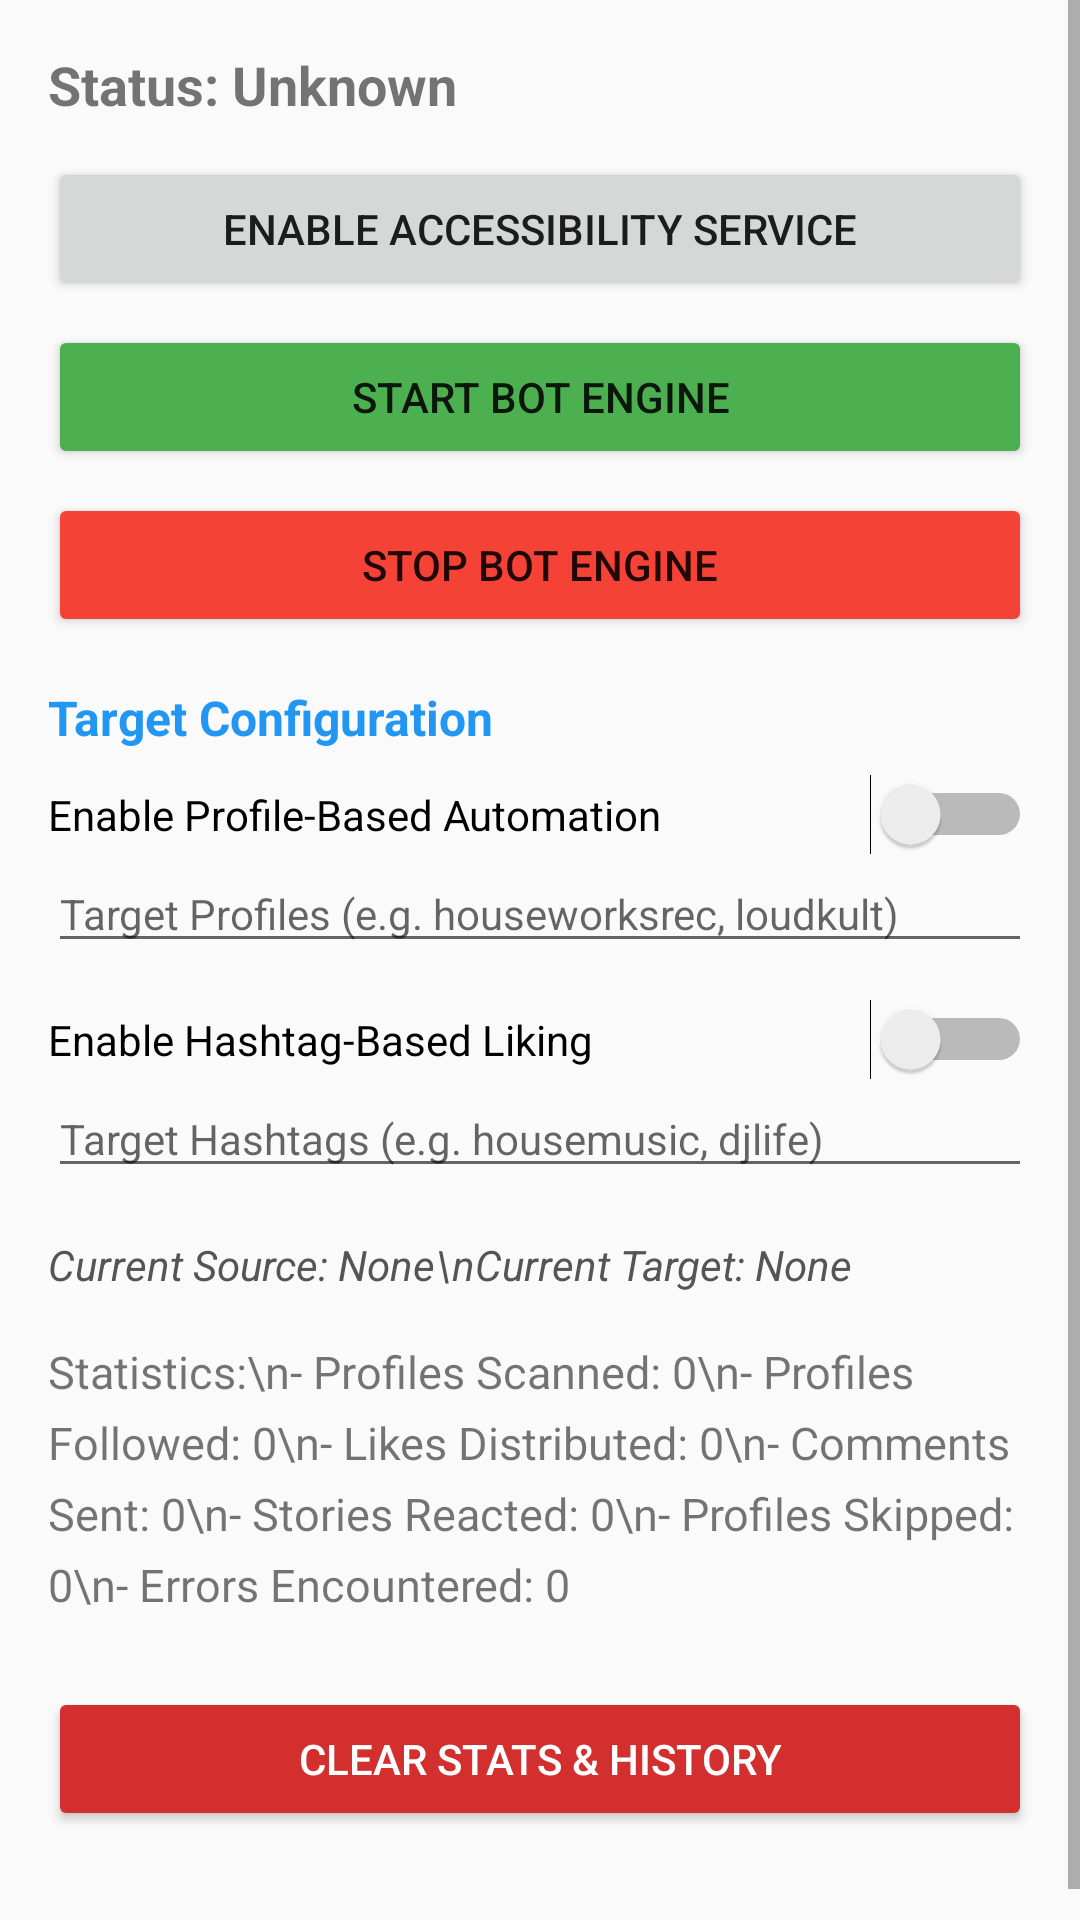

Reconstruct the res/layout file that produces this screen, plus the resources it refers to.
<!-- AndroidManifest.xml: activity theme Theme.InstaTask -->
<!-- res/layout/activity_main.xml -->
<?xml version="1.0" encoding="utf-8"?>
<ScrollView xmlns:android="http://schemas.android.com/apk/res/android"
    xmlns:tools="http://schemas.android.com/tools"
    android:layout_width="match_parent"
    android:layout_height="match_parent"
    android:fillViewport="true"
    tools:context=".MainActivity">

    <LinearLayout
        android:layout_width="match_parent"
        android:layout_height="wrap_content"
        android:orientation="vertical"
        android:padding="16dp">

        
        <TextView
            android:id="@+id/tvStatus"
            android:layout_width="wrap_content"
            android:layout_height="wrap_content"
            android:text="Status: Unknown"
            android:textSize="18sp"
            android:textStyle="bold"
            android:layout_marginBottom="12dp" />

        <Button
            android:id="@+id/btnAccessibility"
            android:layout_width="match_parent"
            android:layout_height="wrap_content"
            android:text="Enable Accessibility Service"
            android:layout_marginBottom="8dp" />

        <Button
            android:id="@+id/btnStartBot"
            android:layout_width="match_parent"
            android:layout_height="wrap_content"
            android:text="Start Bot Engine"
            android:backgroundTint="#4CAF50"
            android:layout_marginBottom="8dp" />

        <Button
            android:id="@+id/btnStopBot"
            android:layout_width="match_parent"
            android:layout_height="wrap_content"
            android:text="Stop Bot Engine"
            android:backgroundTint="#F44336"
            android:layout_marginBottom="16dp" />

        
        <TextView
            android:layout_width="wrap_content"
            android:layout_height="wrap_content"
            android:text="Target Configuration"
            android:textSize="16sp"
            android:textStyle="bold"
            android:textColor="#2196F3"
            android:layout_marginBottom="8dp" />

        
        <Switch
            android:id="@+id/switchProfileLiking"
            android:layout_width="match_parent"
            android:layout_height="wrap_content"
            android:text="Enable Profile-Based Automation"
            android:checked="false"
            android:textSize="14sp"
            tools:ignore="UseSwitchCompatOrMaterialXml" />

        <EditText
            android:id="@+id/etTargetProfiles"
            android:layout_width="match_parent"
            android:layout_height="wrap_content"
            android:hint="Target Profiles (e.g. houseworksrec, loudkult)"
            android:textSize="14sp"
            android:inputType="textMultiLine"
            android:layout_marginBottom="12dp" />

        
        <Switch
            android:id="@+id/switchHashtagLiking"
            android:layout_width="match_parent"
            android:layout_height="wrap_content"
            android:text="Enable Hashtag-Based Liking"
            android:checked="false"
            android:textSize="14sp"
            tools:ignore="UseSwitchCompatOrMaterialXml" />

        <EditText
            android:id="@+id/etTargetHashtags"
            android:layout_width="match_parent"
            android:layout_height="wrap_content"
            android:hint="Target Hashtags (e.g. housemusic, djlife)"
            android:textSize="14sp"
            android:inputType="textMultiLine"
            android:layout_marginBottom="16dp" />

        
        

        
        <TextView
            android:id="@+id/tvCurrentActivity"
            android:layout_width="wrap_content"
            android:layout_height="wrap_content"
            android:text="Current Source: None\nCurrent Target: None"
            android:textSize="14sp"
            android:textStyle="italic"
            android:textColor="#555555"
            android:layout_marginBottom="16dp"
            android:lineSpacingExtra="4dp" />

        
        <TextView
            android:id="@+id/tvStats"
            android:layout_width="match_parent"
            android:layout_height="wrap_content"
            android:text="Statistics:\n- Profiles Scanned: 0\n- Profiles Followed: 0\n- Likes Distributed: 0\n- Comments Sent: 0\n- Stories Reacted: 0\n- Profiles Skipped: 0\n- Errors Encountered: 0"
            android:textSize="15sp"
            android:lineSpacingExtra="6dp" />

        <Button
            android:id="@+id/btnClearStats"
            android:layout_width="match_parent"
            android:layout_height="wrap_content"
            android:text="Clear Stats &amp; History"
            android:backgroundTint="#D32F2F"
            android:textColor="#FFFFFF"
            android:layout_marginTop="24dp"
            android:layout_marginBottom="24dp"/>

    </LinearLayout>
</ScrollView>
<!-- resources referenced by this layout -->
<resources>
  <style name="Theme.InstaTask" parent="Theme.AppCompat.Light.NoActionBar" />
</resources>
